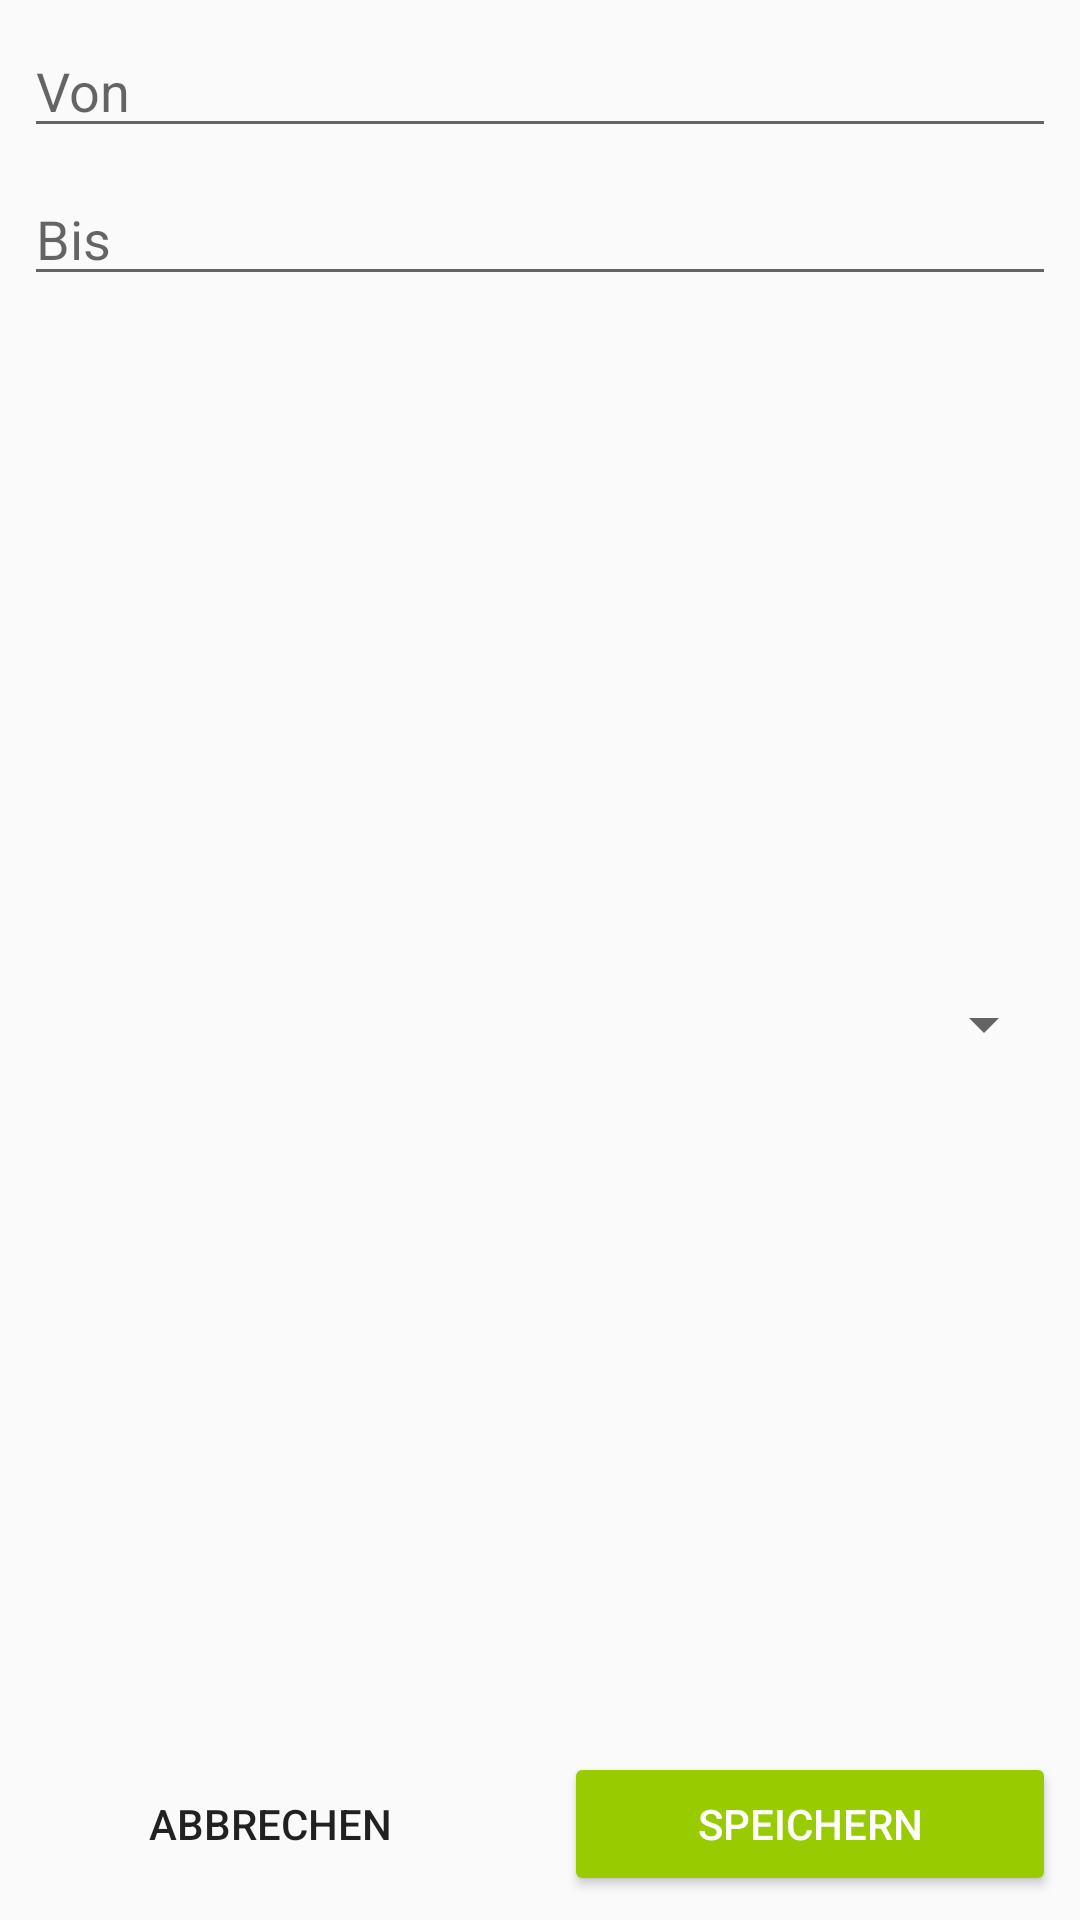

Produce the Android XML layout that renders to this screen, including the resource entries it uses.
<!-- AndroidManifest.xml: application theme AppTheme -->
<!-- res/layout/dialog_task.xml -->
<?xml version="1.0" encoding="utf-8"?>
<android.support.constraint.ConstraintLayout xmlns:android="http://schemas.android.com/apk/res/android"
    xmlns:app="http://schemas.android.com/apk/res-auto"
    xmlns:tools="http://schemas.android.com/tools"
    android:layout_width="match_parent"
    android:layout_height="match_parent">

    <EditText
        android:id="@+id/txtTimeFrom"
        android:layout_width="0dp"
        android:layout_height="wrap_content"
        android:layout_marginEnd="8dp"
        android:layout_marginStart="8dp"
        android:layout_marginTop="8dp"
        android:ems="10"
        android:hint="Von"
        android:inputType="time"
        app:layout_constraintEnd_toEndOf="parent"
        app:layout_constraintStart_toStartOf="parent"
        app:layout_constraintTop_toTopOf="parent" />

    <EditText
        android:id="@+id/txtTimeTo"
        android:layout_width="0dp"
        android:layout_height="wrap_content"
        android:layout_marginEnd="8dp"
        android:layout_marginStart="8dp"
        android:layout_marginTop="8dp"
        android:ems="10"
        android:hint="Bis"
        android:inputType="time"
        app:layout_constraintEnd_toEndOf="parent"
        app:layout_constraintStart_toStartOf="parent"
        app:layout_constraintTop_toBottomOf="@+id/txtTimeFrom" />

    <Spinner
        android:id="@+id/spinnerPosts"
        android:layout_width="0dp"
        android:layout_height="48dp"
        android:layout_marginBottom="8dp"
        android:layout_marginEnd="8dp"
        android:layout_marginStart="8dp"
        android:layout_marginTop="8dp"
        android:visibility="visible"
        app:layout_constraintBottom_toTopOf="@+id/btnCancel"
        app:layout_constraintEnd_toEndOf="parent"
        app:layout_constraintStart_toStartOf="parent"
        app:layout_constraintTop_toBottomOf="@+id/txtTimeTo" />

    <Button
        android:id="@+id/btnCancel"
        style="@style/Widget.AppCompat.Button.Borderless"
        android:layout_width="0dp"
        android:layout_height="wrap_content"
        android:layout_marginBottom="8dp"
        android:layout_marginEnd="8dp"
        android:layout_marginStart="8dp"
        android:text="@string/cancel"
        app:layout_constraintBottom_toBottomOf="parent"
        app:layout_constraintEnd_toStartOf="@+id/guideline7"
        app:layout_constraintStart_toStartOf="parent" />

    <Button
        android:id="@+id/btnSave"
        style="@style/Widget.AppCompat.Button.Colored"
        android:layout_width="0dp"
        android:layout_height="wrap_content"
        android:layout_marginBottom="8dp"
        android:layout_marginEnd="8dp"
        android:layout_marginStart="8dp"
        android:text="@string/save"
        app:layout_constraintBottom_toBottomOf="parent"
        app:layout_constraintEnd_toEndOf="parent"
        app:layout_constraintStart_toStartOf="@+id/guideline7" />

    <android.support.constraint.Guideline
        android:id="@+id/guideline7"
        android:layout_width="wrap_content"
        android:layout_height="wrap_content"
        android:orientation="vertical"
        app:layout_constraintGuide_percent="0.5" />
</android.support.constraint.ConstraintLayout>
<!-- resources referenced by this layout -->
<resources>
  <string name="cancel">Abbrechen</string>
  <string name="save">Speichern</string>
  <style name="AppTheme" parent="Theme.AppCompat.Light.DarkActionBar">
          
          <item name="colorPrimary">@android:color/holo_green_dark</item>
          <item name="colorPrimaryDark">@color/colorPrimaryDark</item>
          <item name="colorAccent">@android:color/holo_green_light</item>
      </style>
  <color name="colorPrimaryDark">#476b00</color>
</resources>
